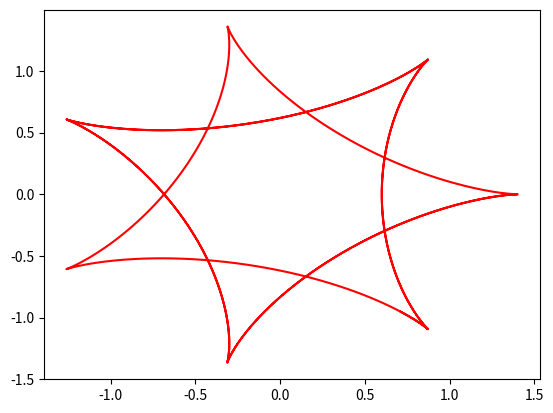

Write the Python code that produced this figure.
'''
Visvalingam-Whyatt method of poly-line vertex reduction

Visvalingam, M and Whyatt J D (1993)
"Line Generalisation by Repeated Elimination of Points", Cartographic J., 30 (1), 46 - 51

Described here:
http://web.archive.org/web/20100428020453/http://www2.dcs.hull.ac.uk/CISRG/publications/DPs/DP10/DP10.html

=========================================

The MIT License (MIT)

[redacted]

Permission is hereby granted, free of charge, to any person obtaining a copy
of this software and associated documentation files (the "Software"), to deal
in the Software without restriction, including without limitation the rights
to use, copy, modify, merge, publish, distribute, sublicense, and/or sell
copies of the Software, and to permit persons to whom the Software is
furnished to do so, subject to the following conditions:

The above copyright notice and this permission notice shall be included in all
copies or substantial portions of the Software.

THE SOFTWARE IS PROVIDED "AS IS", WITHOUT WARRANTY OF ANY KIND, EXPRESS OR
IMPLIED, INCLUDING BUT NOT LIMITED TO THE WARRANTIES OF MERCHANTABILITY,
FITNESS FOR A PARTICULAR PURPOSE AND NONINFRINGEMENT. IN NO EVENT SHALL THE
AUTHORS OR COPYRIGHT HOLDERS BE LIABLE FOR ANY CLAIM, DAMAGES OR OTHER
LIABILITY, WHETHER IN AN ACTION OF CONTRACT, TORT OR OTHERWISE, ARISING FROM,
OUT OF OR IN CONNECTION WITH THE SOFTWARE OR THE USE OR OTHER DEALINGS IN THE
SOFTWARE.

================================
'''

from numpy import array, argmin
import numpy as np


def triangle_area(p1,p2,p3):
    """
    calculates the area of a triangle given its vertices
    """
    return abs(p1[0]*(p2[1]-p3[1])+p2[0]*(p3[1]-p1[1])+p3[0]*(p1[1]-p2[1]))/2.

def triangle_areas_from_array(arr):
    '''
    take an (N,2) array of points and return an (N,1)
    array of the areas of those triangles, where the first
    and last areas are np.inf

    see triangle_area for algorithm
    '''

    result = np.empty((len(arr),),arr.dtype)
    result[0] = np.inf; result[-1] = np.inf

    p1 = arr[:-2]
    p2 = arr[1:-1]
    p3 = arr[2:]
    
    #an accumulators to avoid unnecessary intermediate arrays
    accr = result[1:-1] #Accumulate directly into result
    acc1 = np.empty_like(accr)

    np.subtract(p2[:,1], p3[:,1], out = accr)
    np.multiply(p1[:,0], accr,    out = accr)
    np.subtract(p3[:,1], p1[:,1], out = acc1  )
    np.multiply(p2[:,0], acc1,    out = acc1  )
    np.add(acc1, accr,            out = accr)
    np.subtract(p1[:,1], p2[:,1], out = acc1  )
    np.multiply(p3[:,0], acc1,    out = acc1  )
    np.add(acc1, accr,            out = accr)
    np.abs(accr, out = accr)
    accr /= 2.
    #Notice: accr was writing into result, so the answer is in there
    return result

#the final value in thresholds is np.inf, which will never be
# the min value.  So, I am safe in "deleting" an index by
# just shifting the array over on top of it
def remove(s,i):
    '''
    Quick trick to remove an item from a numpy array without
    creating a new object.  Rather than the array shape changing,
    the final value just gets repeated to fill the space.

    ~3.5x faster than numpy.delete
    '''
    s[i:-1]=s[i+1:]

class VWSimplifier(object):

    def __init__(self,pts):
        '''Initialize with points. takes some time to build 
        the thresholds but then all threshold filtering later 
        is ultra fast'''
        self.pts = np.array(pts)
        self.thresholds = self.build_thresholds()
        self.ordered_thresholds = sorted(self.thresholds,reverse=True)

    def build_thresholds(self):
        '''compute the area value of each vertex, which one would
        use to mask an array of points for any threshold value.

        returns a numpy.array (length of pts)  of the areas.
        '''
        # real_areas: records the dominating area of all points, to be returned as results
        # area and i: records the dominating areas and indexes of remaining points during bottom-up elimination
        # through i we can know the adjacency of remaining points easily.
        # original source: https://github.com/Permafacture/Py-Visvalingam-Whyatt
        # original implementation eliminates the left point when both the left and right points are dominated by the last eliminated point.
        # right now after my revision: eliminates the point with the smaller updated area when both the left and right points are dominated by the last eliminated point.

        pts = self.pts
        nmax = len(pts)
        real_areas = triangle_areas_from_array(pts)

        #destructable copies 
        #ARG! areas=real_areas[:] doesn't make a copy!
        areas = np.copy(real_areas)
        i=list(range(nmax))
        
        #pick first point and set up for loop
        min_vert = argmin(areas)
        this_area = areas[min_vert]
        #  areas and i are modified for each point finished
        remove(areas,min_vert)   #faster
        #areas = np.delete(areas,min_vert) #slower
        i.pop(min_vert)

        while this_area<np.inf: # when equals np.inf, means only endPoint left in i and the firstPoint is selected
           # this_area will only get larger
           # print(this_area) 
           '''min_vert was removed from areas and i.  Now,
           adjust the adjacent areas and remove the new 
           min_vert.

           Now that min_vert was filtered out, min_vert points 
           to the point after the deleted point.'''
           
           skip = False  #modified area may be the next minvert
           
           if min_vert <= len(i)-2: # note that now i already pop out min_vert
             right_area = triangle_area(pts[i[min_vert-1]],
                            pts[i[min_vert]],pts[i[min_vert+1]])
             right_area_real=right_area # not dominated by this_area

             right_idx = i[min_vert]
             if right_area <= this_area:
                 #even if the point now has a smaller area,
                 # it ultimately is not more significant than
                 # the last point, which needs to be removed
                 # first to justify removing this point.
                 # Though this point is the next most significant
                 right_area = this_area # dominated

                 #min_vert refers to the point to the right of 
                 # the previous min_vert, so we can leave it
                 # unchanged if it is still the min_vert
                 skip = min_vert

             #update both collections of areas
             real_areas[right_idx] = right_area
             areas[min_vert] = right_area
           
           if min_vert > 1:
             # left proprity
             #cant try/except because 0-1=-1 is a valid index
             left_area = triangle_area(pts[i[min_vert-2]],
                           pts[i[min_vert-1]],pts[i[min_vert]])
             if left_area <= this_area:
                 #same justification as above
                 if skip!=False: # means right point area is smaller than this_area, then compare left and right
                    if left_area<=right_area_real: # otherwise keep skip right point
                        skip=min_vert-1
                 else: # just left point area is smaller than this_area
                    skip=min_vert-1

                 left_area = this_area # dominated

             real_areas[i[min_vert-1]] = left_area
             areas[min_vert-1] = left_area

           #only argmin if we have too.
           min_vert = skip or argmin(areas)
           i.pop(min_vert)
           this_area = areas[min_vert]
           #areas = np.delete(areas,min_vert) #slower
           remove(areas,min_vert)  #faster
           '''if sum(np.where(areas==np.inf)[0]) != sum(list(reversed(range(len(areas))))[:cntr]):
             print "broke:",np.where(areas==np.inf)[0],cntr
             break
           cntr+=1
           #if real_areas[0]<np.inf or real_areas[-1]<np.inf:
           #  print "NO!", real_areas[0], real_areas[-1]
           '''
        return real_areas

    def from_threshold(self,threshold):
        return self.pts[self.thresholds >= threshold]

    def from_number(self,n):
        thresholds = self.ordered_thresholds
        try:
          threshold = thresholds[int(n)]
        except IndexError:
          return self.pts
        return self.pts[self.thresholds > threshold]

    def from_ratio(self,r):
        if r<=0 or r>1:
          raise ValueError("Ratio must be 0<r<=1")
        else:
          return self.from_number(r*len(self.thresholds))


def fancy_parametric(k):
    ''' good k's: .33,.5,.65,.7,1.3,1.4,1.9,3,4,5'''
    cos = np.cos
    sin = np.sin
    xt = lambda t: (k-1)*cos(t) + cos(t*(k-1))
    yt = lambda t: (k-1)*sin(t) - sin(t*(k-1))
    return xt,yt

if __name__ == "__main__":

   from time import time
   n = 5000
   thetas = np.linspace(0,16*np.pi,n)
   xt,yt = fancy_parametric(1.4)  
   pts = np.array([[xt(t),yt(t)] for t in thetas])
   start = time()
   simplifier = VWSimplifier(pts)
   pts = simplifier.from_number(1000)
   end = time()
   # print "%s vertices removed in %02f seconds"%(n-len(pts), end-start)
   
   import matplotlib
   matplotlib.use('AGG')
   import matplotlib.pyplot as plot
   plot.plot(pts[:,0],pts[:,1],color='r')
   plot.savefig('visvalingam.png')
   # print "saved visvalingam.png"
   #plot.show()